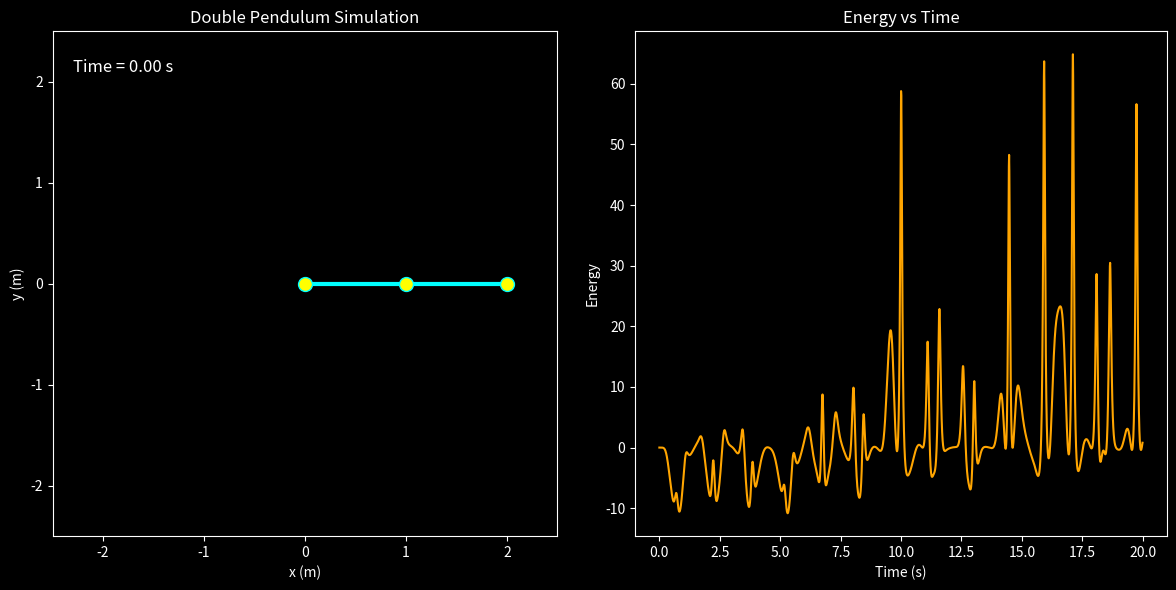

Write the Python code that produced this figure.
import numpy as np
import matplotlib.pyplot as plt
from matplotlib import animation
from matplotlib.widgets import Slider, Button

# ==============================
# DOUBLE PENDULUM SIMULATION
# ==============================

plt.style.use('dark_background')

# Parameters
g = 9.81
L1 = 1.0
L2 = 1.0
m1 = 1.0
m2 = 1.0

# Initial Conditions
theta1_0 = np.pi / 2
theta2_0 = np.pi / 2
theta1_dot_0 = 0.0
theta2_dot_0 = 0.0

# Time Parameters
dt = 0.01
t_max = 20
t = np.arange(0, t_max, dt)
n_steps = len(t)

# Arrays
theta1 = np.zeros(n_steps)
theta2 = np.zeros(n_steps)
theta1_dot = np.zeros(n_steps)
theta2_dot = np.zeros(n_steps)

# Initial Values
theta1[0] = theta1_0
theta2[0] = theta2_0
theta1_dot[0] = theta1_dot_0
theta2_dot[0] = theta2_dot_0

# ==============================
# DERIVATIVES FUNCTION
# ==============================

def derivatives(theta1, theta2, theta1_dot, theta2_dot):

    delta = theta2 - theta1

    den1 = (m1 + m2) * L1 - m2 * L1 * np.cos(delta)**2
    den2 = (L2 / L1) * den1

    dtheta1_dot = (
        m2 * L1 * theta1_dot**2 * np.sin(delta) * np.cos(delta)
        + m2 * g * np.sin(theta2) * np.cos(delta)
        + m2 * L2 * theta2_dot**2 * np.sin(delta)
        - (m1 + m2) * g * np.sin(theta1)
    ) / den1

    dtheta2_dot = (
        -m2 * L2 * theta2_dot**2 * np.sin(delta) * np.cos(delta)
        + (m1 + m2) * g * np.sin(theta1) * np.cos(delta)
        - (m1 + m2) * L1 * theta1_dot**2 * np.sin(delta)
        - (m1 + m2) * g * np.sin(theta2)
    ) / den2

    return dtheta1_dot, dtheta2_dot

# ==============================
# RK4 METHOD
# ==============================

for i in range(n_steps - 1):

    # k1
    k1_v1, k1_v2 = derivatives(
        theta1[i],
        theta2[i],
        theta1_dot[i],
        theta2_dot[i]
    )

    k1_t1 = theta1_dot[i]
    k1_t2 = theta2_dot[i]

    # k2
    k2_v1, k2_v2 = derivatives(
        theta1[i] + 0.5 * dt * k1_t1,
        theta2[i] + 0.5 * dt * k1_t2,
        theta1_dot[i] + 0.5 * dt * k1_v1,
        theta2_dot[i] + 0.5 * dt * k1_v2
    )

    k2_t1 = theta1_dot[i] + 0.5 * dt * k1_v1
    k2_t2 = theta2_dot[i] + 0.5 * dt * k1_v2

    # k3
    k3_v1, k3_v2 = derivatives(
        theta1[i] + 0.5 * dt * k2_t1,
        theta2[i] + 0.5 * dt * k2_t2,
        theta1_dot[i] + 0.5 * dt * k2_v1,
        theta2_dot[i] + 0.5 * dt * k2_v2
    )

    k3_t1 = theta1_dot[i] + 0.5 * dt * k2_v1
    k3_t2 = theta2_dot[i] + 0.5 * dt * k2_v2

    # k4
    k4_v1, k4_v2 = derivatives(
        theta1[i] + dt * k3_t1,
        theta2[i] + dt * k3_t2,
        theta1_dot[i] + dt * k3_v1,
        theta2_dot[i] + dt * k3_v2
    )

    k4_t1 = theta1_dot[i] + dt * k3_v1
    k4_t2 = theta2_dot[i] + dt * k3_v2

    # Update
    theta1[i + 1] = theta1[i] + (dt / 6) * (
        k1_t1 + 2*k2_t1 + 2*k3_t1 + k4_t1
    )

    theta2[i + 1] = theta2[i] + (dt / 6) * (
        k1_t2 + 2*k2_t2 + 2*k3_t2 + k4_t2
    )

    theta1_dot[i + 1] = theta1_dot[i] + (dt / 6) * (
        k1_v1 + 2*k2_v1 + 2*k3_v1 + k4_v1
    )

    theta2_dot[i + 1] = theta2_dot[i] + (dt / 6) * (
        k1_v2 + 2*k2_v2 + 2*k3_v2 + k4_v2
    )

# ==============================
# POSITIONS
# ==============================

x1 = L1 * np.sin(theta1)
y1 = -L1 * np.cos(theta1)

x2 = x1 + L2 * np.sin(theta2)
y2 = y1 - L2 * np.cos(theta2)

# ==============================
# ENERGY
# ==============================

KE1 = 0.5 * m1 * (L1 * theta1_dot)**2
KE2 = 0.5 * m2 * (
    (L1 * theta1_dot)**2 +
    (L2 * theta2_dot)**2
)

PE1 = -(m1 + m2) * g * L1 * np.cos(theta1)
PE2 = -m2 * g * L2 * np.cos(theta2)

Energy = KE1 + KE2 + PE1 + PE2

# ==============================
# FIGURE SETUP
# ==============================

fig = plt.figure(figsize=(12, 6))

# Animation Axis
ax = fig.add_subplot(121)

ax.set_xlim(-2.5, 2.5)
ax.set_ylim(-2.5, 2.5)

ax.set_aspect('equal')

ax.set_title("Double Pendulum Simulation")
ax.set_xlabel("x (m)")
ax.set_ylabel("y (m)")

# Energy Graph Axis
ax2 = fig.add_subplot(122)

ax2.plot(t, Energy, color='orange')

ax2.set_title("Energy vs Time")
ax2.set_xlabel("Time (s)")
ax2.set_ylabel("Energy")

# Pendulum Line
line, = ax.plot(
    [],
    [],
    'o-',
    lw=3,
    color='cyan',
    markersize=10,
    markerfacecolor='yellow'
)

# Motion Trail
trail, = ax.plot([], [], '-', lw=1.5, color='magenta', alpha=0.7)

trail_x = []
trail_y = []

# Time Text
time_text = ax.text(
    -2.3,
    2.1,
    '',
    fontsize=12,
    color='white'
)

# ==============================
# ANIMATION FUNCTION
# ==============================

def animate(i):

    line.set_data(
        [0, x1[i], x2[i]],
        [0, y1[i], y2[i]]
    )

    trail_x.append(x2[i])
    trail_y.append(y2[i])

    trail.set_data(trail_x, trail_y)

    time_text.set_text(f"Time = {t[i]:.2f} s")

    return line, trail, time_text

# ==============================
# CREATE ANIMATION
# ==============================

ani = animation.FuncAnimation(
    fig,
    animate,
    frames=n_steps,
    interval=15,
    blit=True
)

# ==============================
# SAVE GIF (OPTIONAL)
# ==============================

# Uncomment to save animation
# ani.save("double_pendulum.gif", writer='pillow', fps=60)

# ==============================
# SHOW
# ==============================

plt.tight_layout()
plt.show()
